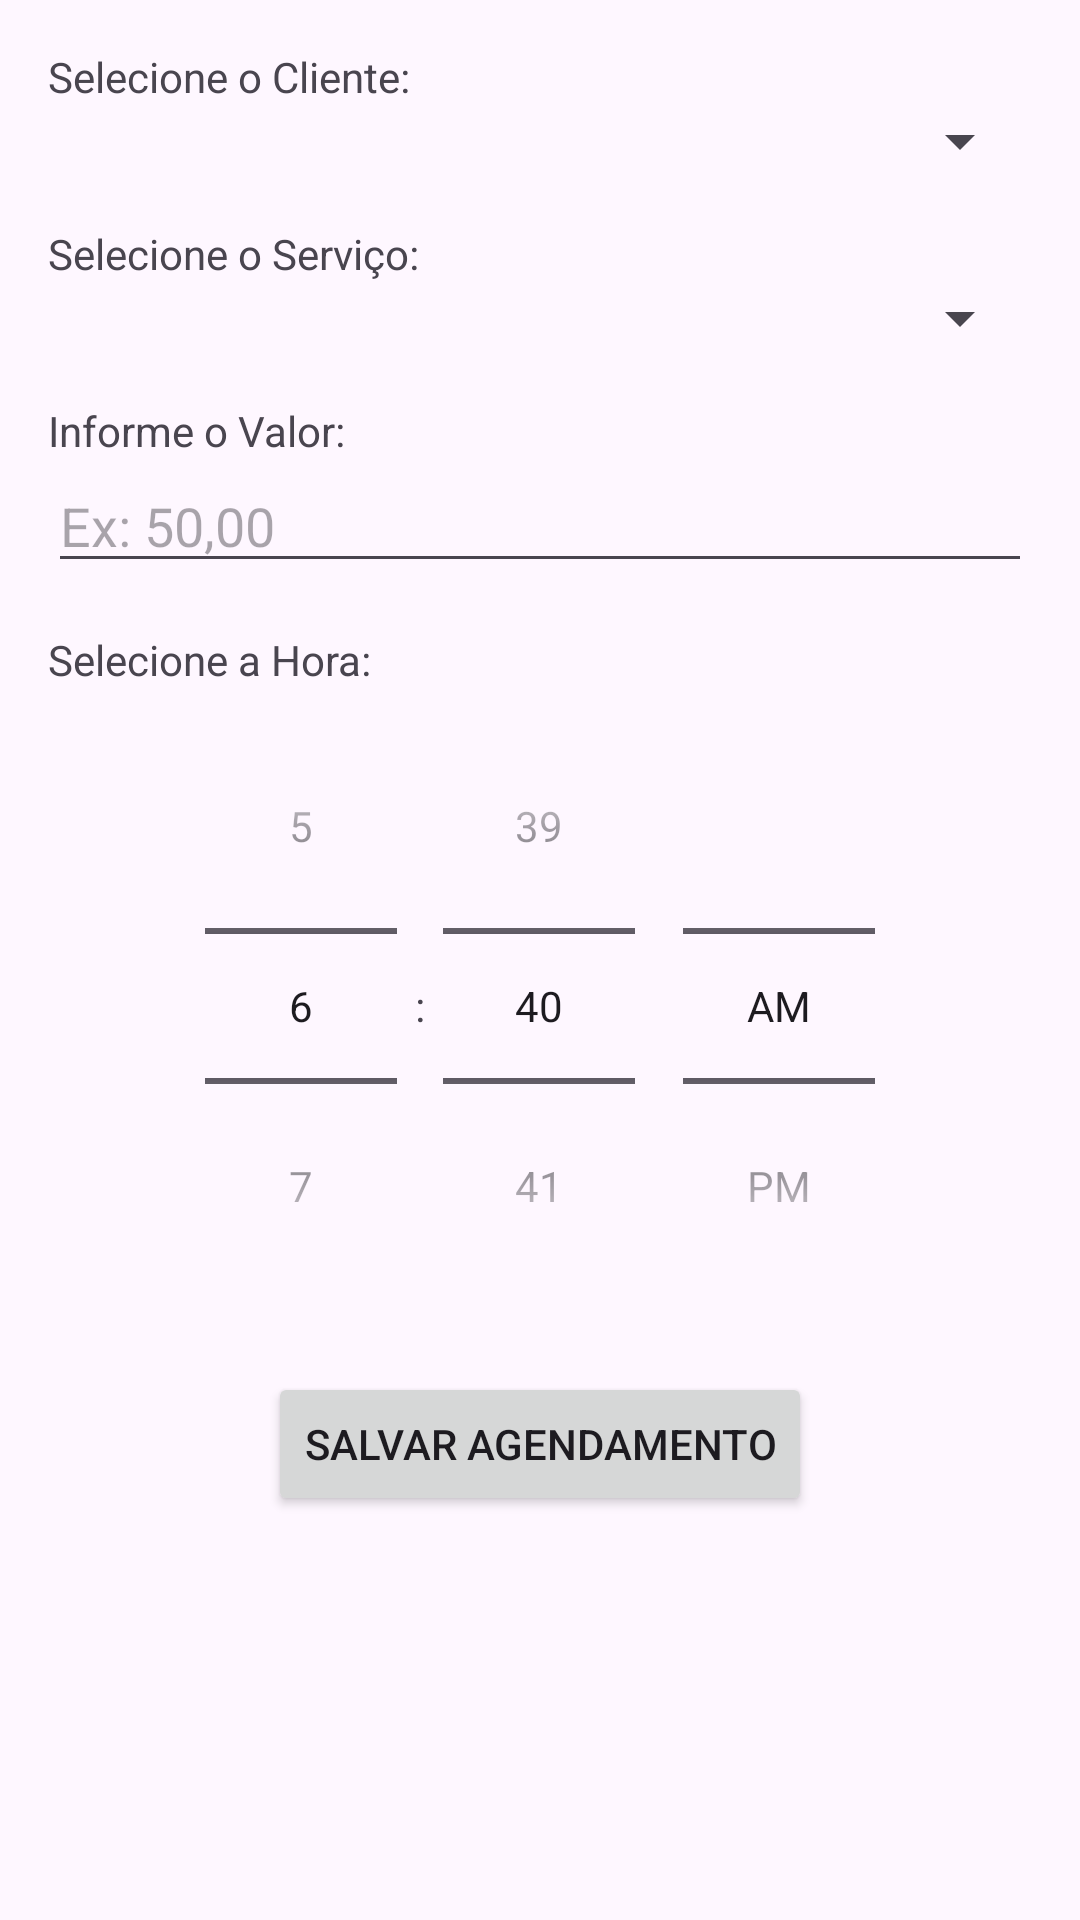

The Android layout XML behind this screen, and the referenced resources:
<!-- AndroidManifest.xml: application theme Theme.AppDeTestes -->
<!-- res/layout/activity_add_agendamento.xml -->
<?xml version="1.0" encoding="utf-8"?>
<LinearLayout xmlns:android="http://schemas.android.com/apk/res/android"
    xmlns:tools="http://schemas.android.com/tools"
    android:layout_width="match_parent"
    android:layout_height="match_parent"
    android:orientation="vertical"
    android:padding="16dp"
    tools:context=".AddAgendamentoActivity">

    <TextView
        android:layout_width="wrap_content"
        android:layout_height="wrap_content"
        android:text="Selecione o Cliente:" />

    <Spinner
        android:id="@+id/spinnerCliente"
        android:layout_width="match_parent"
        android:layout_height="wrap_content" />

    <TextView
        android:layout_width="wrap_content"
        android:layout_height="wrap_content"
        android:layout_marginTop="16dp"
        android:text="Selecione o Serviço:" />

    <Spinner
        android:id="@+id/spinnerServico"
        android:layout_width="match_parent"
        android:layout_height="wrap_content" />

    <TextView
        android:layout_width="wrap_content"
        android:layout_height="wrap_content"
        android:layout_marginTop="16dp"
        android:text="Informe o Valor:" />

    <EditText
        android:id="@+id/editTextValor"
        android:layout_width="match_parent"
        android:layout_height="wrap_content"
        android:inputType="numberDecimal"
        android:hint="Ex: 50,00" />

    <TextView
        android:layout_width="wrap_content"
        android:layout_height="wrap_content"
        android:layout_marginTop="16dp"
        android:text="Selecione a Hora:" />

    <TimePicker
        android:id="@+id/timePicker"
        android:layout_width="match_parent"
        android:layout_height="wrap_content"
        android:timePickerMode="spinner" />

    <Button
        android:id="@+id/buttonSalvarAgendamento"
        android:layout_width="wrap_content"
        android:layout_height="wrap_content"
        android:layout_gravity="center_horizontal"
        android:layout_marginTop="16dp"
        android:text="Salvar Agendamento" />

</LinearLayout>
<!-- resources referenced by this layout -->
<resources>
  <style name="Theme.AppDeTestes" parent="Base.Theme.AppDeTestes" />
  <style name="Base.Theme.AppDeTestes" parent="Theme.Material3.DayNight.NoActionBar">
          
          
      </style>
</resources>
